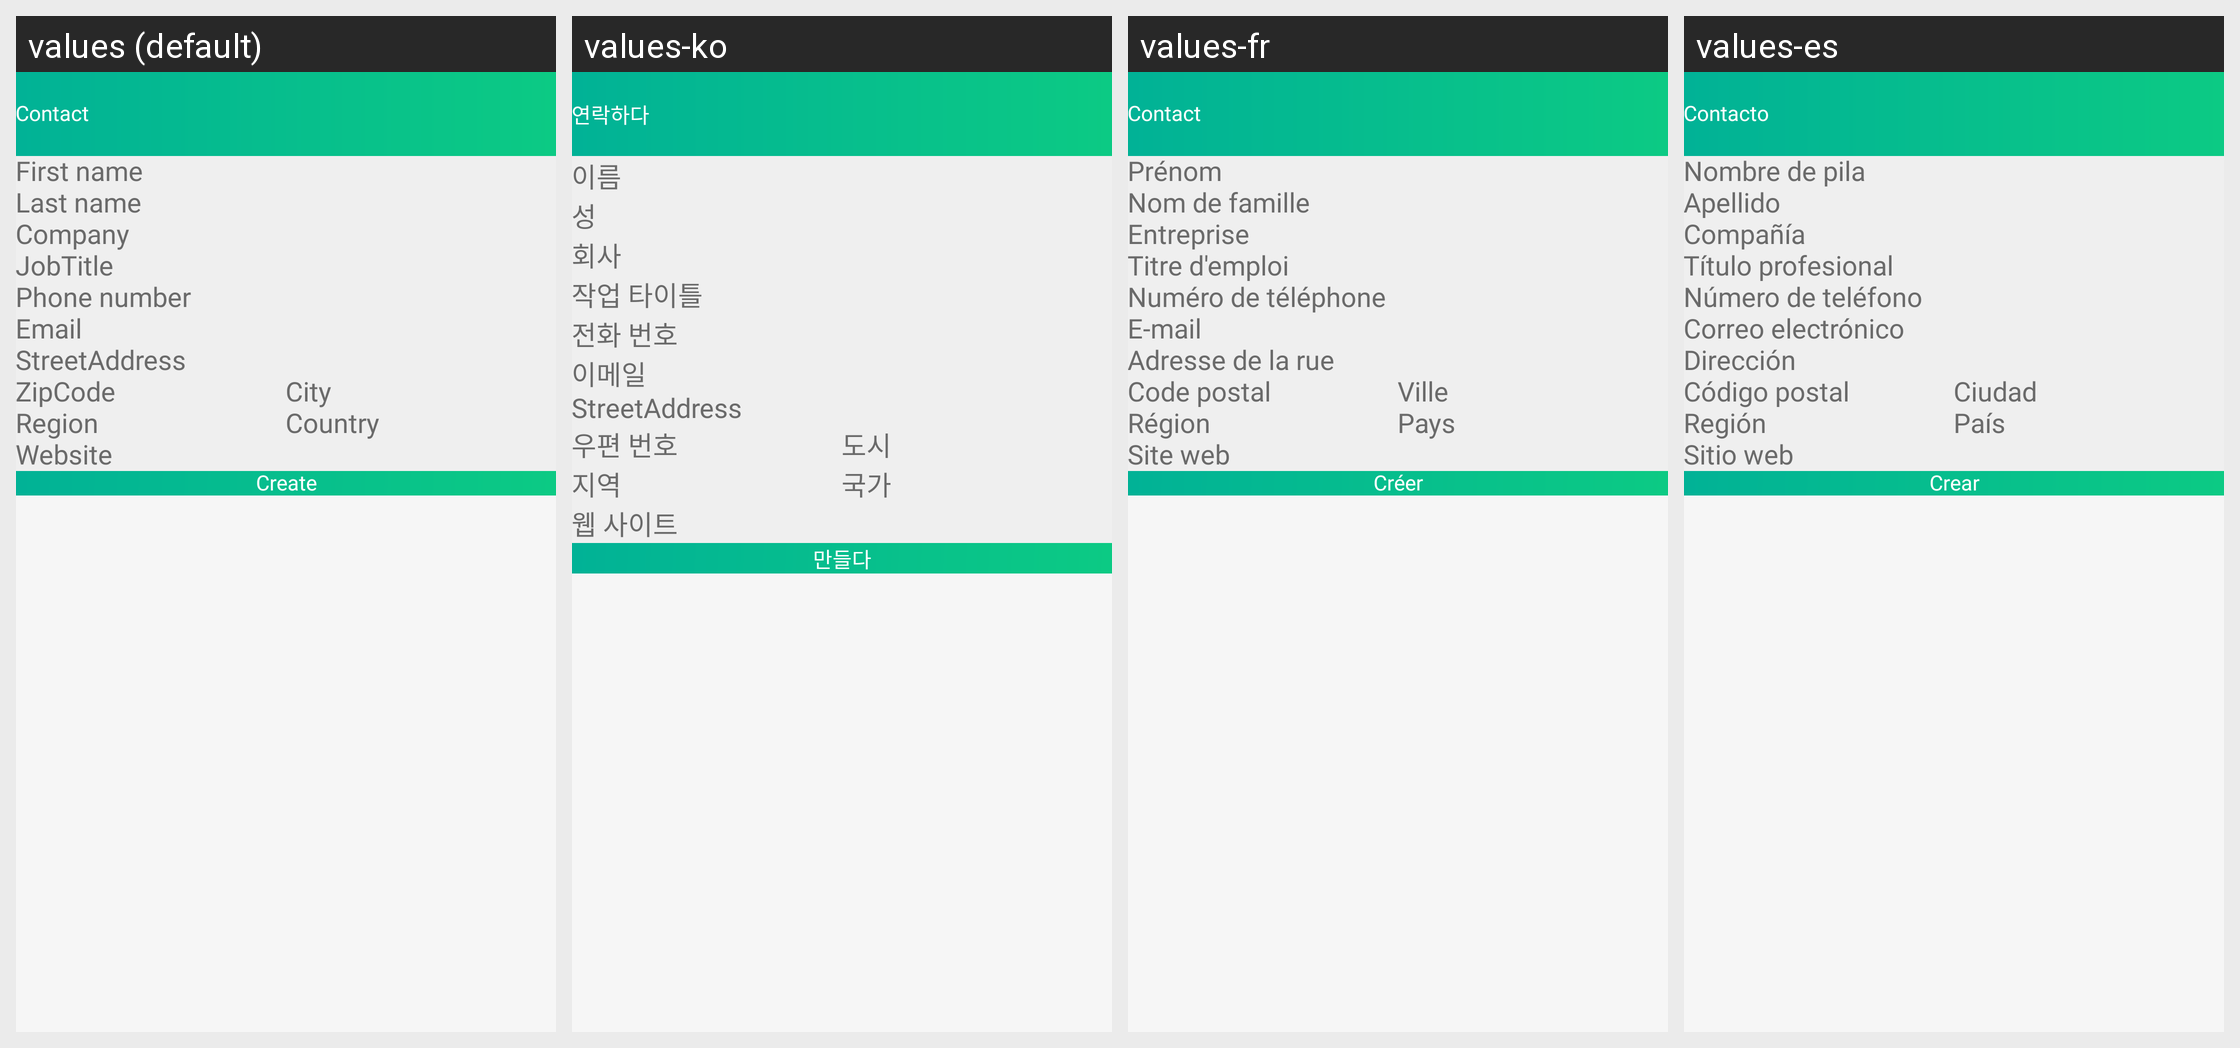

Here is an Android app screen in its default locale and in the app's own translations. Write out the translated-string differences for the strings that appear on this screen.
Android screen res/layout/activity_create_contact_code.xml rendered under 4 locales, left to right: values (default), values-ko, values-fr, values-es. Device: Nexus 5 (rendered at 1080×1920; each locale shown at half size, 540×960, under a caption strip naming it); theme GreenTheme.
Other locales in the repository, not shown: values-de, values-it, values-pt.
Strings drawn on this screen, with the default value and each locale's value (text and hints the layout hard-codes, and strings that could not be matched under every locale, appear in the picture but are not listed):

contact
  values: Contact
  values-ko: 연락하다
  values-fr: Contact
  values-es: Contacto

firstName
  values: First name
  values-ko: 이름
  values-fr: Prénom
  values-es: Nombre de pila

lastName
  values: Last name
  values-ko: 성
  values-fr: Nom de famille
  values-es: Apellido

company
  values: Company
  values-ko: 회사
  values-fr: Entreprise
  values-es: Compañía

jobTitle
  values: JobTitle
  values-ko: 작업 타이틀
  values-fr: Titre d'emploi
  values-es: Título profesional

phoneNumber
  values: Phone number
  values-ko: 전화 번호
  values-fr: Numéro de téléphone
  values-es: Número de teléfono

newEmail
  values: Email
  values-ko: 이메일
  values-fr: E-mail
  values-es: Correo electrónico

streetAddress
  values: StreetAddress
  values-ko: StreetAddress
  values-fr: Adresse de la rue
  values-es: Dirección

zipCode
  values: ZipCode
  values-ko: 우편 번호
  values-fr: Code postal
  values-es: Código postal

city
  values: City
  values-ko: 도시
  values-fr: Ville
  values-es: Ciudad

region
  values: Region
  values-ko: 지역
  values-fr: Région
  values-es: Región

country
  values: Country
  values-ko: 국가
  values-fr: Pays
  values-es: País

website
  values: Website
  values-ko: 웹 사이트
  values-fr: Site web
  values-es: Sitio web

create
  values: Create
  values-ko: 만들다
  values-fr: Créer
  values-es: Crear
